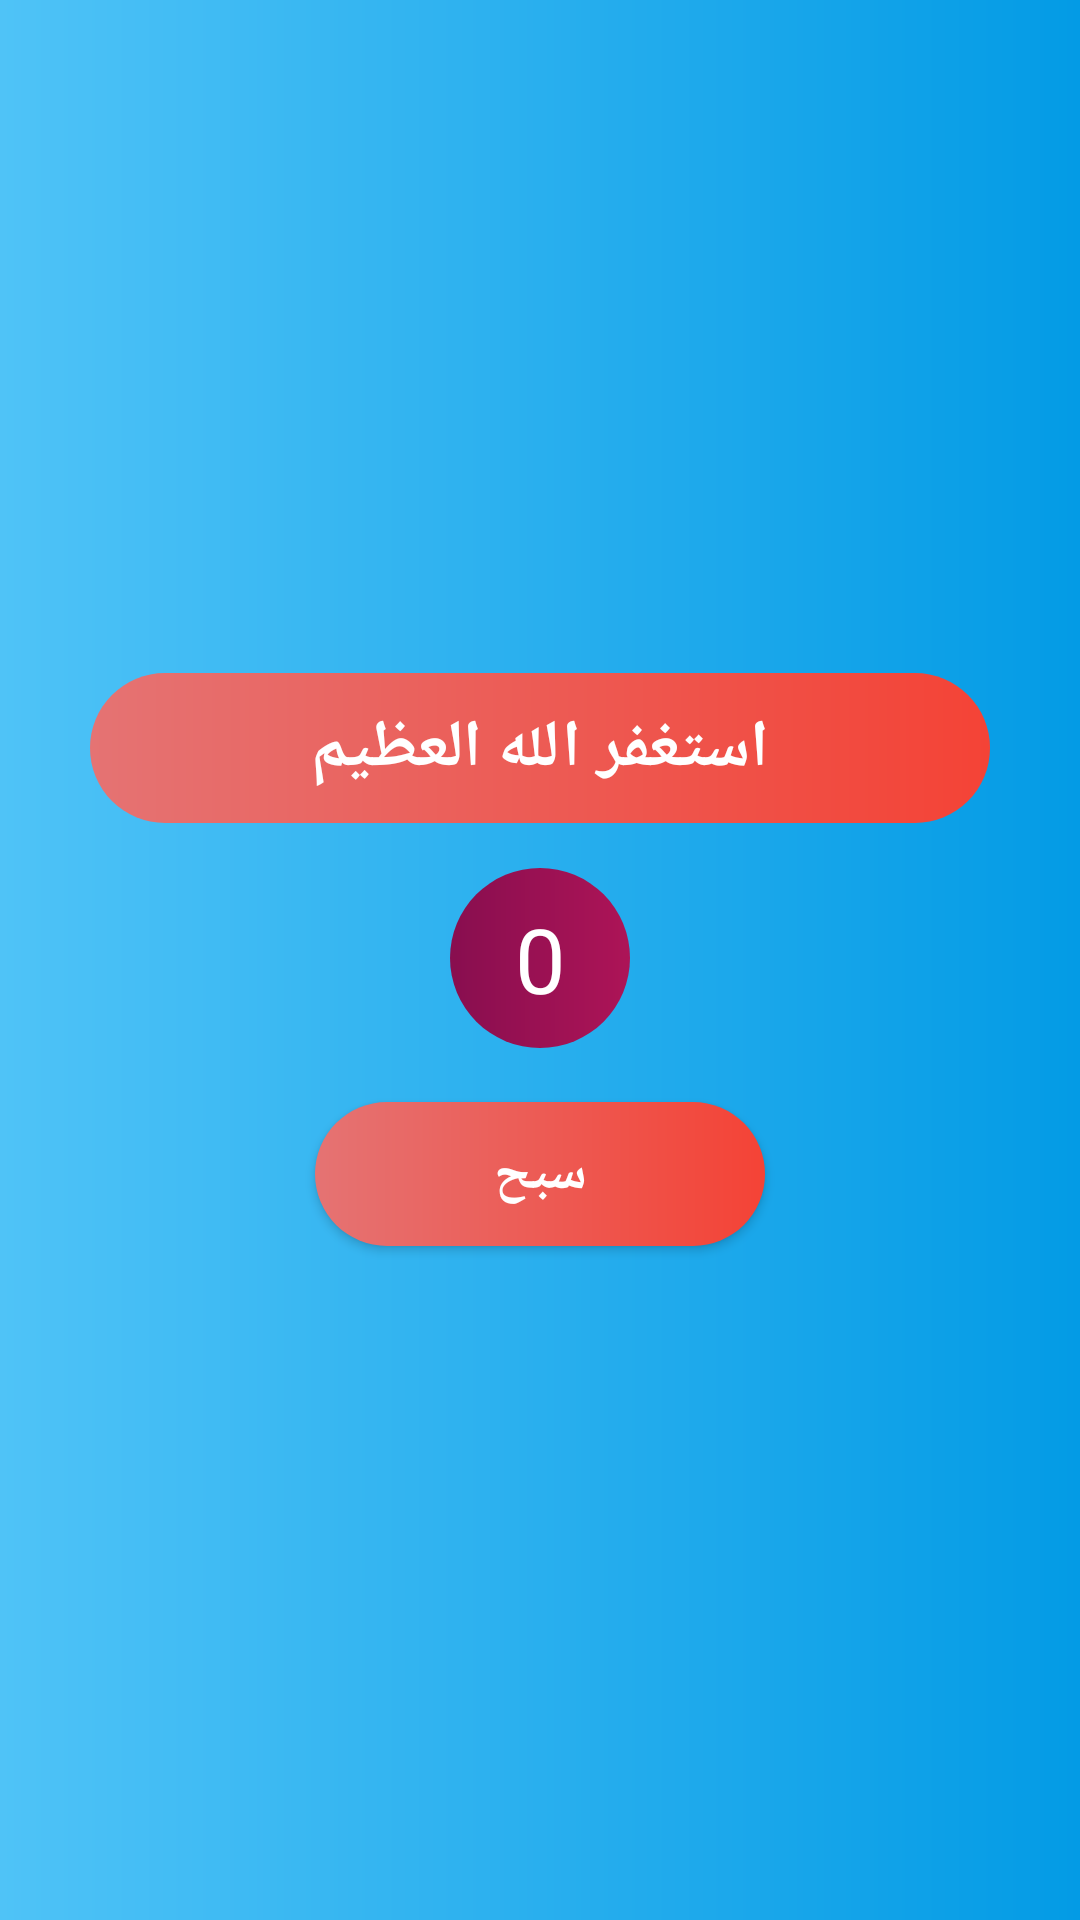

This screen was rendered from an Android layout file. Write that file and the resources it references.
<!-- AndroidManifest.xml: application theme AppTheme -->
<!-- res/layout/activity_forgiveness.xml -->
<?xml version="1.0" encoding="utf-8"?>
<LinearLayout xmlns:android="http://schemas.android.com/apk/res/android"
    xmlns:app="http://schemas.android.com/apk/res-auto"
    xmlns:tools="http://schemas.android.com/tools"
    android:layout_width="match_parent"
    android:layout_height="match_parent"
    android:background="@drawable/forgiveness_backgorund"
    tools:context=".Forgiveness">


    <LinearLayout
        android:layout_width="match_parent"
        android:layout_height="match_parent"
        android:gravity="center"
        android:orientation="vertical"

        >
        <LinearLayout
            android:layout_width="300dp"
            android:layout_height="wrap_content"
            android:background="@drawable/rounded_button"
            android:orientation="vertical"
            android:padding="10dp"

            >

            <TextView
                android:id="@+id/forgiveness_textView"
                android:layout_width="wrap_content"
                android:layout_height="wrap_content"
                android:layout_gravity="center_horizontal"
                android:text="استغفر الله العظيم"
                android:textAppearance="@style/TextAppearance.AppCompat.Large"
                android:textColor="#fff"
                android:textStyle="bold"/>


        </LinearLayout>

        <androidx.constraintlayout.widget.ConstraintLayout
            xmlns:android="http://schemas.android.com/apk/res/android"
            xmlns:app="http://schemas.android.com/apk/res-auto"
            xmlns:tools="http://schemas.android.com/tools"
            android:layout_width="60dp"
            android:layout_height="60dp"
            android:layout_marginTop="15dp"
            android:background="@drawable/circle_background"
            android:padding="10dp"
            >


            <TextView
                android:id="@+id/forgivenessCounter"
                android:layout_width="wrap_content"
                android:layout_height="wrap_content"
                android:text="0"
                android:textColor="#fff"
                android:textSize="30sp"
                app:layout_constraintBottom_toBottomOf="parent"
                app:layout_constraintLeft_toLeftOf="parent"
                app:layout_constraintRight_toRightOf="parent"
                app:layout_constraintTop_toTopOf="parent" />


        </androidx.constraintlayout.widget.ConstraintLayout>

        <Button
            android:id="@+id/forgiveness_button"
            android:layout_width="150dp"
            android:layout_height="wrap_content"
            android:layout_marginTop="18dp"
            android:background="@drawable/rounded_button"
            android:text="سبح"
            android:textColor="#fff"
            android:textSize="18sp"
            android:textStyle="bold"

            />




    </LinearLayout>





</LinearLayout>
<!-- resources referenced by this layout -->
<resources>
  <!-- drawable circle_background (drawable) -->
  <?xml version="1.0" encoding="utf-8"?>
  <shape xmlns:android="http://schemas.android.com/apk/res/android"
      android:shape="oval"
      >
  
      <gradient android:endColor="#ad1457" android:startColor="#880e4f"/>
      <size android:width="50dp" android:height="50dp"/>
  
  </shape>
  <!-- drawable forgiveness_backgorund (drawable) -->
  <?xml version="1.0" encoding="utf-8"?>
  <shape xmlns:android="http://schemas.android.com/apk/res/android"
      android:shape="rectangle">
  
      <gradient android:endColor="#039be5" android:startColor="#4fc3f7"/>
  
  </shape>
  <!-- drawable rounded_button (drawable) -->
  <?xml version="1.0" encoding="utf-8"?>
  <shape xmlns:android="http://schemas.android.com/apk/res/android"
      android:shape="rectangle"
      >
   <gradient
  
       android:endColor="#f44336"
       android:startColor="#e57373"
  
       />
      <corners android:radius="150dp"/>
  </shape>
  <style name="AppTheme" parent="Theme.AppCompat.Light.NoActionBar">
          
          <item name="colorPrimary">#9C27B0</item>
          <item name="colorPrimaryDark">#7B1FA2</item>
          <item name="colorAccent">#FF4081</item>
      </style>
</resources>
